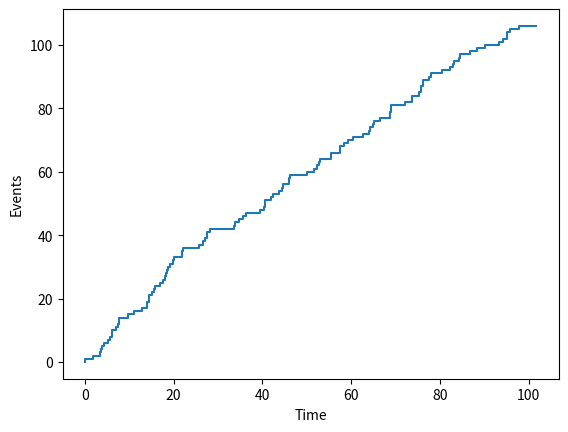

Reproduce this figure in Python.
import math
import random

import numpy as np
import matplotlib.pyplot as plt

# P(X = k) = (lmb * t)^k / k! * exp(-lmb * t)
# P(X = 0) = exp(-lmb * t)
# P(X > 0) = 1 - exp(-lmb * t) = r = Eq(0, 1)
# t = -1.0 / lmb * ln(1 - r) = -1.0 / lmb * ln(r'), r' = Eq(0, 1)

max_time = 100.0
lmb = 1.0

step_list = []
time_list = []

current_time = 0.0
while current_time <= max_time:
    r = random.random()
    delta = -1.0 / lmb * math.log(r)
    current_time += delta
    step_list.append(len(step_list))
    time_list.append(current_time)

plt.xlabel('Time')
plt.ylabel('Events')

plt.step(time_list, step_list)
plt.savefig('image.png')
plt.show()
